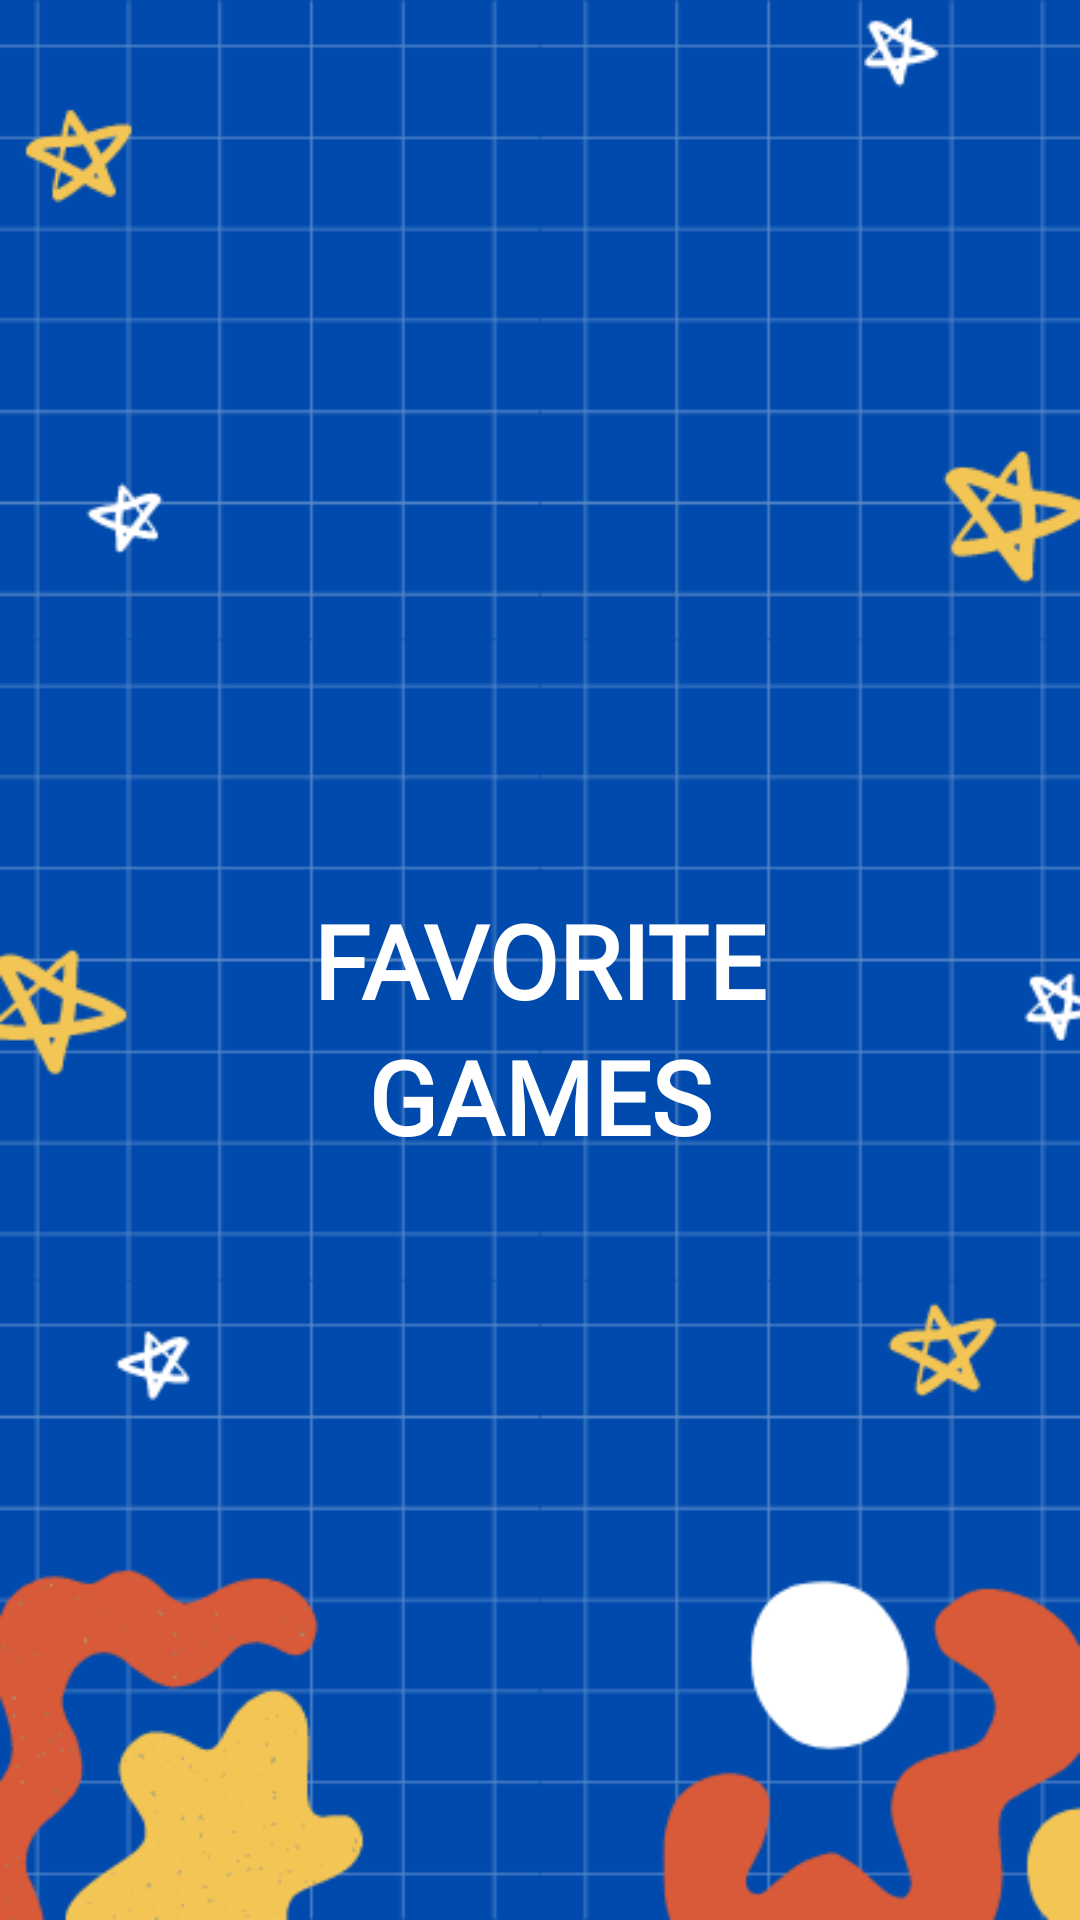

This screen was rendered from an Android layout file. Write that file and the resources it references.
<!-- AndroidManifest.xml: application theme Theme.LovelyGames -->
<!-- res/layout/activity_main.xml -->
<?xml version="1.0" encoding="utf-8"?>
<androidx.constraintlayout.widget.ConstraintLayout xmlns:android="http://schemas.android.com/apk/res/android"
    xmlns:app="http://schemas.android.com/apk/res-auto"
    xmlns:tools="http://schemas.android.com/tools"
    android:layout_width="match_parent"
    android:layout_height="match_parent"
    android:background="@drawable/bg_favorite_games"
    tools:context=".MainActivity">

    <TextView
        android:id="@+id/favoriteTextView"
        android:layout_width="wrap_content"
        android:layout_height="wrap_content"
        android:fontFamily="@font/open_sans_light"
        android:text="FAVORITE"
        android:textColor="@color/white"
        android:textSize="34sp"
        android:textStyle="bold"
        app:layout_constraintBottom_toBottomOf="parent"
        app:layout_constraintEnd_toEndOf="parent"
        app:layout_constraintStart_toStartOf="parent"
        app:layout_constraintTop_toTopOf="parent" />

    <TextView
        android:id="@+id/gamesTextView"
        android:layout_width="wrap_content"
        android:layout_height="wrap_content"
        android:fontFamily="@font/open_sans_light"
        android:text="GAMES"
        android:textColor="@color/white"
        android:textSize="34sp"
        android:textStyle="bold"
        app:layout_constraintEnd_toEndOf="parent"
        app:layout_constraintStart_toStartOf="parent"
        app:layout_constraintTop_toBottomOf="@+id/favoriteTextView" />

</androidx.constraintlayout.widget.ConstraintLayout>
<!-- resources referenced by this layout -->
<resources>
  <!-- drawable bg_favorite_games: png bitmap (drawable-v24, 31405 bytes) -->
  <style name="Theme.LovelyGames" parent="Theme.MaterialComponents.DayNight.NoActionBar">
          
          <item name="colorPrimary">@color/purple_500</item>
          <item name="colorPrimaryVariant">#004AAC</item>
          <item name="colorOnPrimary">@color/white</item>
          
          <item name="colorSecondary">@color/teal_200</item>
          <item name="colorSecondaryVariant">@color/teal_700</item>
          <item name="colorOnSecondary">@color/black</item>
          
          <item name="android:statusBarColor">?attr/colorPrimaryVariant</item>
          
      </style>
  <!-- not gathered from this repository: default colours our renderer supplied (Android Studio template values) -->
  <color name="purple_500">#FF6200EE</color>
  <color name="teal_200">#FF03DAC5</color>
  <color name="teal_700">#FF018786</color>
  <color name="black">#FF000000</color>
  <color name="white">#FFFFFFFF</color>
</resources>
